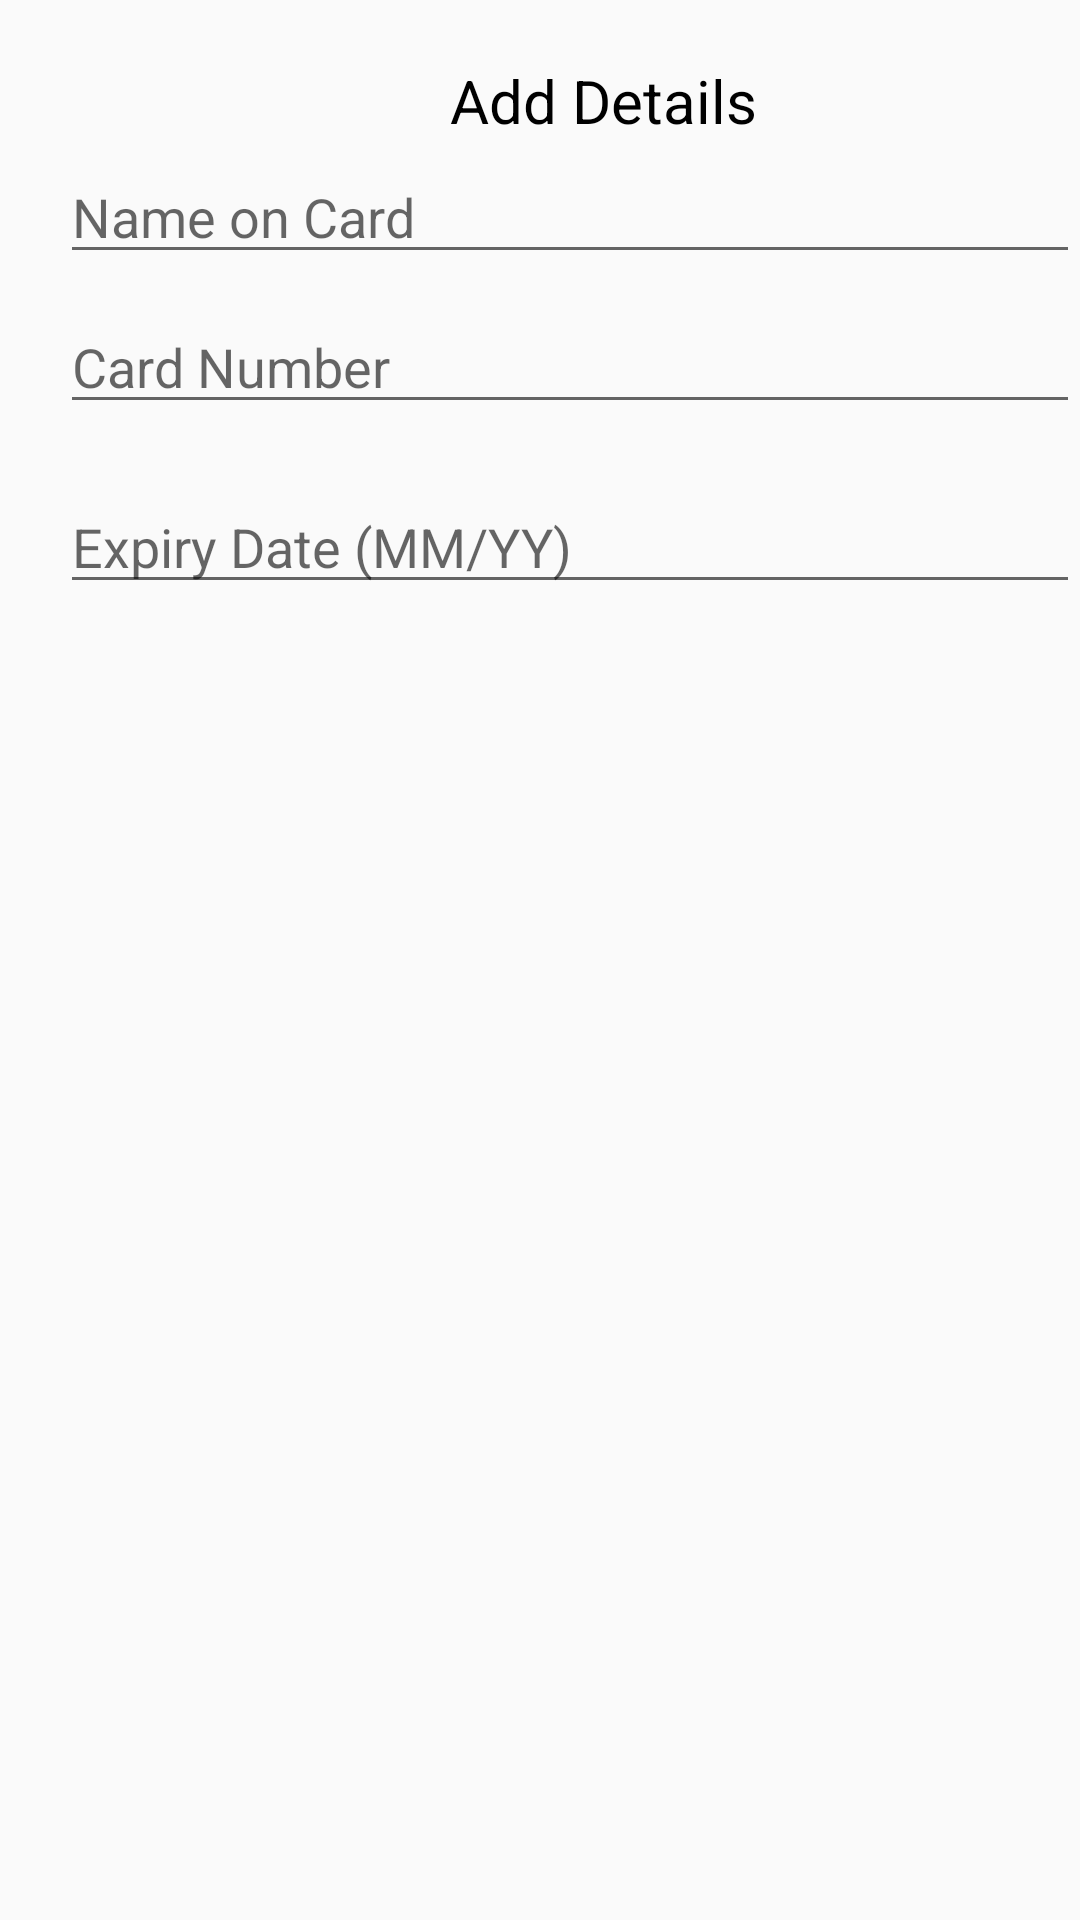

Android layout source for this screen:
<!-- AndroidManifest.xml: application theme AppTheme -->
<!-- res/layout/fragment_card.xml -->
<?xml version="1.0" encoding="utf-8"?>
<FrameLayout xmlns:android="http://schemas.android.com/apk/res/android"
    xmlns:tools="http://schemas.android.com/tools"
    android:layout_width="match_parent"
    android:layout_height="match_parent"
    tools:context=".CardFragment">

    <TextView
        android:text="@string/add_details"
        android:textColor="#000"
        android:layout_marginTop="20dp"
        android:textSize="20sp"
        android:layout_width="match_parent"
        android:layout_height="wrap_content"
        android:layout_marginStart="150dp">
    </TextView>
    <EditText
        android:id="@+id/cardname"
        android:layout_marginTop="50dp"
        android:hint="@string/name_on_card"
        android:layout_width="match_parent"
        android:layout_height="wrap_content"
        tools:ignore="Autofill"
        android:layout_marginStart="20dp"
        android:inputType="text">
    </EditText>
    <EditText
        android:id="@+id/cardnumber"
        android:hint="@string/card_number"
        android:layout_marginTop="100dp"
        android:layout_width="match_parent"
        android:layout_height="wrap_content"
        tools:ignore="Autofill,TextFields"
        android:layout_marginStart="20dp"
        android:inputType="text">
    </EditText>
    <EditText
        android:hint="@string/expiry_date_mm_yy"
        android:id="@+id/expirydate"
        android:layout_marginTop="160dp"
        android:layout_width="match_parent"
        android:layout_height="wrap_content"
        tools:ignore="Autofill"
        android:layout_marginStart="20dp"
        android:inputType="text">
    </EditText>



</FrameLayout>
<!-- resources referenced by this layout -->
<resources>
  <string name="add_details">Add Details</string>
  <string name="card_number">Card Number</string>
  <string name="expiry_date_mm_yy">Expiry Date (MM/YY)</string>
  <string name="name_on_card">Name on Card</string>
  <style name="AppTheme" parent="Theme.AppCompat.Light.DarkActionBar">
          
          <item name="colorPrimaryDark">@color/colorPrimaryDark</item>
          <item name="colorAccent">@color/grey_text</item>
      </style>
  <color name="colorPrimaryDark">#3262C4</color>
  <color name="grey_text">#4c4c4d</color>
</resources>
